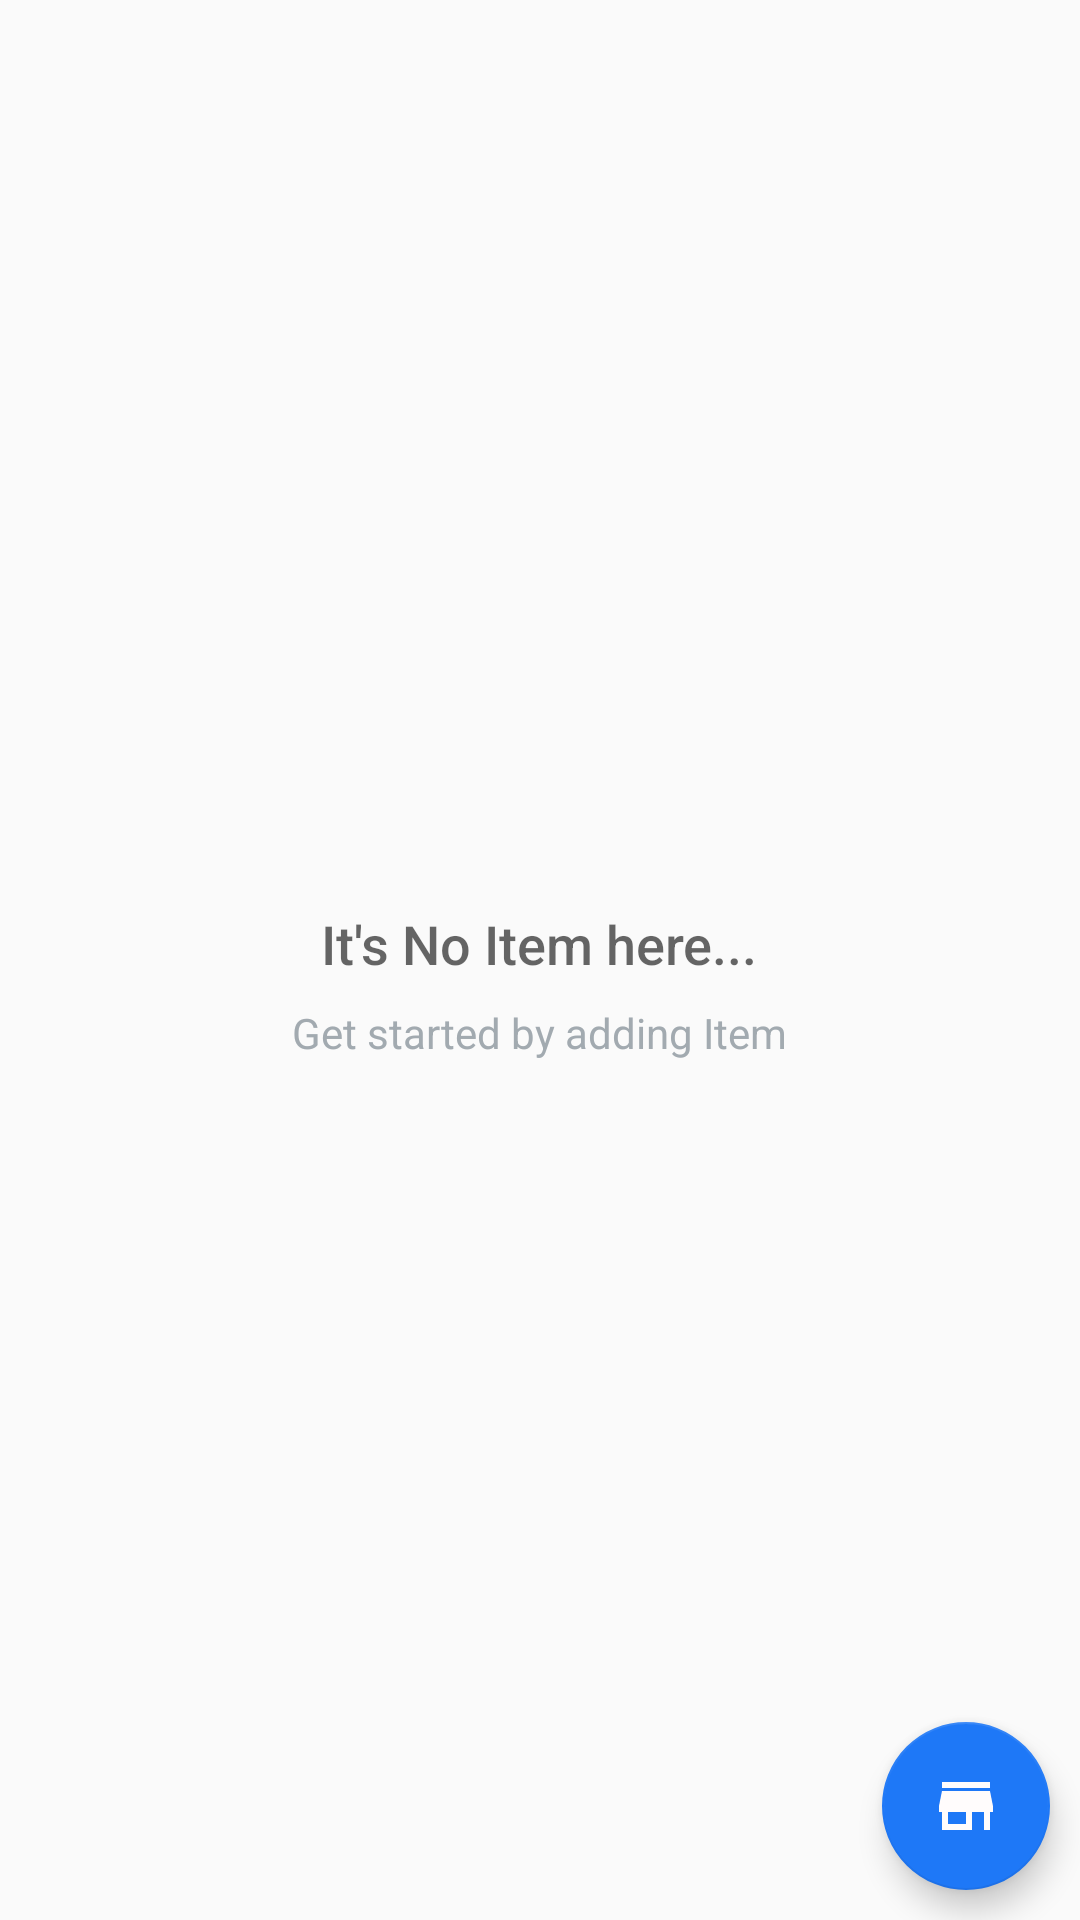

Write the Android layout XML for this screen, with the resource values it uses.
<!-- AndroidManifest.xml: application theme AppTheme -->
<!-- res/layout/activity_list.xml -->
<?xml version="1.0" encoding="utf-8"?>
<RelativeLayout xmlns:android="http://schemas.android.com/apk/res/android"
    xmlns:app="http://schemas.android.com/apk/res-auto"
    xmlns:tools="http://schemas.android.com/tools"
    android:layout_width="match_parent"
    android:layout_height="match_parent"
    tools:context=".ListActivity">
    <ListView
        android:layout_width="match_parent"
        android:layout_height="match_parent"
        android:id="@+id/list_of_goods">

    </ListView>

<android.support.design.widget.FloatingActionButton
    android:layout_width="wrap_content"
    android:layout_height="wrap_content"
    android:layout_alignParentRight="true"
    android:layout_alignParentBottom="true"
    android:layout_marginBottom="10dp"
    android:layout_marginRight="10dp"
    android:src="@drawable/ic_store_black_24dp"
    android:id="@+id/fab_floating"
    />
    <RelativeLayout
        android:id="@+id/empty_view"
        android:layout_width="wrap_content"
        android:layout_height="wrap_content"
        android:layout_centerInParent="true">

        <ImageView
            android:id="@+id/empty_shelter_image"
            android:layout_width="wrap_content"
            android:layout_height="wrap_content"
            android:layout_centerHorizontal="true"
            />

        <TextView
            android:id="@+id/empty_title_text"
            android:layout_width="wrap_content"
            android:layout_height="wrap_content"
            android:layout_below="@+id/empty_shelter_image"
            android:layout_centerHorizontal="true"
            android:fontFamily="sans-serif-medium"
            android:paddingTop="16dp"
            android:text="@string/empty_view_title_text"
            android:textAppearance="?android:textAppearanceMedium"/>

        <TextView
            android:id="@+id/empty_subtitle_text"
            android:layout_width="wrap_content"
            android:layout_height="wrap_content"
            android:layout_below="@+id/empty_title_text"
            android:layout_centerHorizontal="true"
            android:fontFamily="sans-serif"
            android:paddingTop="8dp"
            android:text="@string/empty_view_subtitle_text"
            android:textAppearance="?android:textAppearanceSmall"
            android:textColor="#A2AAB0"/>
    </RelativeLayout>



</RelativeLayout>
<!-- resources referenced by this layout -->
<resources>
  <!-- drawable ic_store_black_24dp (drawable) -->
  <vector xmlns:android="http://schemas.android.com/apk/res/android"
          android:width="24dp"
          android:height="24dp"
          android:viewportWidth="24.0"
          android:viewportHeight="24.0">
      <path
          android:fillColor="#fffcfc"
          android:pathData="M20,4L4,4v2h16L20,4zM21,14v-2l-1,-5L4,7l-1,5v2h1v6h10v-6h4v6h2v-6h1zM12,18L6,18v-4h6v4z"/>
  </vector>
  <string name="empty_view_subtitle_text">Get started by adding Item</string>
  <string name="empty_view_title_text">It\'s No Item here...</string>
  <style name="AppTheme" parent="Theme.AppCompat.Light.DarkActionBar">
          
          <item name="colorPrimary">@color/colorPrimary</item>
          <item name="colorPrimaryDark">@color/colorPrimaryDark</item>
          <item name="colorAccent">@color/colorAccent</item>
      </style>
  <color name="colorPrimary">#32c6f7</color>
  <color name="colorPrimaryDark">#303F9F</color>
  <color name="colorAccent">#1e78f7</color>
</resources>
